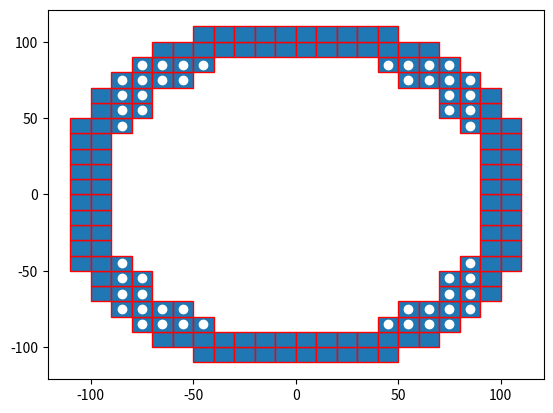

The matplotlib source for this figure: (Note: this script raises an exception after producing the figure.)

import numpy as np
import matplotlib.pyplot as plt
import matplotlib.patches as mpatches


bounding_box_2=np.array([[ -85, -75, -65, -55, -45, -35, -25, -15, -5, 5, 15, 25, 35, 45, 55, 65, 75, 85, -85, -75, -65, -55, -45, -35, -25, -15, -5, 5, 15, 25, 35, 45, 55, 65, 75, 85, -85, -75, -65, -55, -45, -35, -25, -15, -5, 5, 15, 25, 35, 45, 55, 65, 75, 85, -85, -75, -65, -55, -45, -35, -25, -15, -5, 5, 15, 25, 35, 45, 55, 65, 75, 85, -85, -75, -65, -55, -45, -35, -25, -15, -5, 5, 15, 25, 35, 45, 55, 65, 75, 85, -85, -75, -65, -55, -45, -35, -25, -15, -5, 5, 15, 25, 35, 45, 55, 65, 75, 85, -85, -75, -65, -55, -45, -35, -25, -15, -5, 5, 15, 25, 35, 45, 55, 65, 75, 85, -85, -75, -65, -55, -45, -35, -25, -15, -5, 5, 15, 25, 35, 45, 55, 65, 75, 85, -85, -75, -65, -55, -45, -35, -25, -15, -5, 5, 15, 25, 35, 45, 55, 65, 75, 85, -85, -75, -65, -55, -45, -35, -25, -15, -5, 5, 15, 25, 35, 45, 55, 65, 75, 85, -85, -75, -65, -55, -45, -35, -25, -15, -5, 5, 15, 25, 35, 45, 55, 65, 75, 85, -85, -75, -65, -55, -45, -35, -25, -15, -5, 5, 15, 25, 35, 45, 55, 65, 75, 85, -85, -75, -65, -55, -45, -35, -25, -15, -5, 5, 15, 25, 35, 45, 55, 65, 75, 85, -85, -75, -65, -55, -45, -35, -25, -15, -5, 5, 15, 25, 35, 45, 55, 65, 75, 85, -85, -75, -65, -55, -45, -35, -25, -15, -5, 5, 15, 25, 35, 45, 55, 65, 75, 85, -85, -75, -65, -55, -45, -35, -25, -15, -5, 5, 15, 25, 35, 45, 55, 65, 75, 85, -85, -75, -65, -55, -45, -35, -25, -15, -5, 5, 15, 25, 35, 45, 55, 65, 75, 85, -85, -75, -65, -55, -45, -35, -25, -15, -5, 5, 15, 25, 35, 45, 55, 65, 75, 85 ],[ -85, -85, -85, -85, -85, -85, -85, -85, -85, -85, -85, -85, -85, -85, -85, -85, -85, -85, -75, -75, -75, -75, -75, -75, -75, -75, -75, -75, -75, -75, -75, -75, -75, -75, -75, -75, -65, -65, -65, -65, -65, -65, -65, -65, -65, -65, -65, -65, -65, -65, -65, -65, -65, -65, -55, -55, -55, -55, -55, -55, -55, -55, -55, -55, -55, -55, -55, -55, -55, -55, -55, -55, -45, -45, -45, -45, -45, -45, -45, -45, -45, -45, -45, -45, -45, -45, -45, -45, -45, -45, -35, -35, -35, -35, -35, -35, -35, -35, -35, -35, -35, -35, -35, -35, -35, -35, -35, -35, -25, -25, -25, -25, -25, -25, -25, -25, -25, -25, -25, -25, -25, -25, -25, -25, -25, -25, -15, -15, -15, -15, -15, -15, -15, -15, -15, -15, -15, -15, -15, -15, -15, -15, -15, -15, -5, -5, -5, -5, -5, -5, -5, -5, -5, -5, -5, -5, -5, -5, -5, -5, -5, -5, 5, 5, 5, 5, 5, 5, 5, 5, 5, 5, 5, 5, 5, 5, 5, 5, 5, 5, 15, 15, 15, 15, 15, 15, 15, 15, 15, 15, 15, 15, 15, 15, 15, 15, 15, 15, 25, 25, 25, 25, 25, 25, 25, 25, 25, 25, 25, 25, 25, 25, 25, 25, 25, 25, 35, 35, 35, 35, 35, 35, 35, 35, 35, 35, 35, 35, 35, 35, 35, 35, 35, 35, 45, 45, 45, 45, 45, 45, 45, 45, 45, 45, 45, 45, 45, 45, 45, 45, 45, 45, 55, 55, 55, 55, 55, 55, 55, 55, 55, 55, 55, 55, 55, 55, 55, 55, 55, 55, 65, 65, 65, 65, 65, 65, 65, 65, 65, 65, 65, 65, 65, 65, 65, 65, 65, 65, 75, 75, 75, 75, 75, 75, 75, 75, 75, 75, 75, 75, 75, 75, 75, 75, 75, 75, 85, 85, 85, 85, 85, 85, 85, 85, 85, 85, 85, 85, 85, 85, 85, 85, 85, 85 ]])

bounding_box_3=np.array([[ -45, -35, -25, -15, -5, 5, 15, 25, 35, 45, -65, -55, -45, -35, -25, -15, -5, 5, 15, 25, 35, 45, 55, 65, -75, -65, -55, -45, 45, 55, 65, 75, -85, -75, -65, -55, 55, 65, 75, 85, -95, -85, -75, 75, 85, 95, -95, -85, -75, 75, 85, 95, -105, -95, -85, 85, 95, 105, -105, -95, 95, 105, -105, -95, 95, 105, -105, -95, 95, 105, -105, -95, 95, 105, -105, -95, 95, 105, -105, -95, 95, 105, -105, -95, 95, 105, -105, -95, 95, 105, -105, -95, -85, 85, 95, 105, -95, -85, -75, 75, 85, 95, -95, -85, -75, 75, 85, 95, -85, -75, -65, -55, 55, 65, 75, 85, -75, -65, -55, -45, 45, 55, 65, 75, -65, -55, -45, -35, -25, -15, -5, 5, 15, 25, 35, 45, 55, 65, -45, -35, -25, -15, -5, 5, 15, 25, 35, 45],[ -105, -105, -105, -105, -105, -105, -105, -105, -105, -105, -95, -95, -95, -95, -95, -95, -95, -95, -95, -95, -95, -95, -95, -95, -85, -85, -85, -85, -85, -85, -85, -85, -75, -75, -75, -75, -75, -75, -75, -75, -65, -65, -65, -65, -65, -65, -55, -55, -55, -55, -55, -55, -45, -45, -45, -45, -45, -45, -35, -35, -35, -35, -25, -25, -25, -25, -15, -15, -15, -15, -5, -5, -5, -5, 5, 5, 5, 5, 15, 15, 15, 15, 25, 25, 25, 25, 35, 35, 35, 35, 45, 45, 45, 45, 45, 45, 55, 55, 55, 55, 55, 55, 65, 65, 65, 65, 65, 65, 75, 75, 75, 75, 75, 75, 75, 75, 85, 85, 85, 85, 85, 85, 85, 85, 95, 95, 95, 95, 95, 95, 95, 95, 95, 95, 95, 95, 95, 95, 105, 105, 105, 105, 105, 105, 105, 105, 105, 105] ])# BM

cell_rep=np.array([[ -35, -25, -15, -5, 5, 15, 25, 35, -45, -35, -25, -15, -5, 5, 15, 25, 35, 45, -55, -45, -35, -25, -15, -5, 5, 15, 25, 35, 45, 55, -65, -55, -45, -35, -25, -15, -5, 5, 15, 25, 35, 45, 55, 65, -75, -65, -55, -45, -35, -25, -15, -5, 5, 15, 25, 35, 45, 55, 65, 75, -75, -65, -55, -45, -35, -25, -15, -5, 5, 15, 25, 35, 45, 55, 65, 75, -75, -65, -55, -45, -35, -25, -15, -5, 5, 15, 25, 35, 45, 55, 65, 75, -75, -65, -55, -45, -35, -25, -15, -5, 5, 15, 25, 35, 45, 55, 65, 75, -75, -65, -55, -45, -35, -25, -15, -5, 5, 15, 25, 35, 45, 55, 65, 75, -75, -65, -55, -45, -35, -25, -15, -5, 5, 15, 25, 35, 45, 55, 65, 75, -75, -65, -55, -45, -35, -25, -15, -5, 5, 15, 25, 35, 45, 55, 65, 75, -75, -65, -55, -45, -35, -25, -15, -5, 5, 15, 25, 35, 45, 55, 65, 75, -65, -55, -45, -35, -25, -15, -5, 5, 15, 25, 35, 45, 55, 65, -55, -45, -35, -25, -15, -5, 5, 15, 25, 35, 45, 55, -45, -35, -25, -15, -5, 5, 15, 25, 35, 45, -35, -25, -15, -5, 5, 15, 25, 35 ],[ -75, -75, -75, -75, -75, -75, -75, -75, -65, -65, -65, -65, -65, -65, -65, -65, -65, -65, -55, -55, -55, -55, -55, -55, -55, -55, -55, -55, -55, -55, -45, -45, -45, -45, -45, -45, -45, -45, -45, -45, -45, -45, -45, -45, -35, -35, -35, -35, -35, -35, -35, -35, -35, -35, -35, -35, -35, -35, -35, -35, -25, -25, -25, -25, -25, -25, -25, -25, -25, -25, -25, -25, -25, -25, -25, -25, -15, -15, -15, -15, -15, -15, -15, -15, -15, -15, -15, -15, -15, -15, -15, -15, -5, -5, -5, -5, -5, -5, -5, -5, -5, -5, -5, -5, -5, -5, -5, -5, 5, 5, 5, 5, 5, 5, 5, 5, 5, 5, 5, 5, 5, 5, 5, 5, 15, 15, 15, 15, 15, 15, 15, 15, 15, 15, 15, 15, 15, 15, 15, 15, 25, 25, 25, 25, 25, 25, 25, 25, 25, 25, 25, 25, 25, 25, 25, 25, 35, 35, 35, 35, 35, 35, 35, 35, 35, 35, 35, 35, 35, 35, 35, 35, 45, 45, 45, 45, 45, 45, 45, 45, 45, 45, 45, 45, 45, 45, 55, 55, 55, 55, 55, 55, 55, 55, 55, 55, 55, 55, 65, 65, 65, 65, 65, 65, 65, 65, 65, 65, 75, 75, 75, 75, 75, 75, 75, 75  ]])
a=np.diag(range(15))
#print(a)
#print(len(bounding_box))
#print(bounding_box.size)
#print(bounding_box.shape)
#print(bounding_box.reshape(2,289))
#plt.matshow(bounding_box.reshape(2,289))
#(nrows, ncols) = bounding_box.shape
#pixel_plot=plt.figure() #make plot
#plt.title("bounding box")
fig,ax=plt.subplots()
plt.plot([ -85, -75, -65, -55, -45, -35, -25, -15, -5, 5, 15, 25, 35, 45, 55, 65, 75, 85, -85, -75, -65, -55, -45, -35, -25, -15, -5, 5, 15, 25, 35, 45, 55, 65, 75, 85, -85, -75, -65, -55, -45, -35, -25, -15, -5, 5, 15, 25, 35, 45, 55, 65, 75, 85, -85, -75, -65, -55, -45, -35, -25, -15, -5, 5, 15, 25, 35, 45, 55, 65, 75, 85, -85, -75, -65, -55, -45, -35, -25, -15, -5, 5, 15, 25, 35, 45, 55, 65, 75, 85, -85, -75, -65, -55, -45, -35, -25, -15, -5, 5, 15, 25, 35, 45, 55, 65, 75, 85, -85, -75, -65, -55, -45, -35, -25, -15, -5, 5, 15, 25, 35, 45, 55, 65, 75, 85, -85, -75, -65, -55, -45, -35, -25, -15, -5, 5, 15, 25, 35, 45, 55, 65, 75, 85, -85, -75, -65, -55, -45, -35, -25, -15, -5, 5, 15, 25, 35, 45, 55, 65, 75, 85, -85, -75, -65, -55, -45, -35, -25, -15, -5, 5, 15, 25, 35, 45, 55, 65, 75, 85, -85, -75, -65, -55, -45, -35, -25, -15, -5, 5, 15, 25, 35, 45, 55, 65, 75, 85, -85, -75, -65, -55, -45, -35, -25, -15, -5, 5, 15, 25, 35, 45, 55, 65, 75, 85, -85, -75, -65, -55, -45, -35, -25, -15, -5, 5, 15, 25, 35, 45, 55, 65, 75, 85, -85, -75, -65, -55, -45, -35, -25, -15, -5, 5, 15, 25, 35, 45, 55, 65, 75, 85, -85, -75, -65, -55, -45, -35, -25, -15, -5, 5, 15, 25, 35, 45, 55, 65, 75, 85, -85, -75, -65, -55, -45, -35, -25, -15, -5, 5, 15, 25, 35, 45, 55, 65, 75, 85, -85, -75, -65, -55, -45, -35, -25, -15, -5, 5, 15, 25, 35, 45, 55, 65, 75, 85, -85, -75, -65, -55, -45, -35, -25, -15, -5, 5, 15, 25, 35, 45, 55, 65, 75, 85 ],[ -85, -85, -85, -85, -85, -85, -85, -85, -85, -85, -85, -85, -85, -85, -85, -85, -85, -85, -75, -75, -75, -75, -75, -75, -75, -75, -75, -75, -75, -75, -75, -75, -75, -75, -75, -75, -65, -65, -65, -65, -65, -65, -65, -65, -65, -65, -65, -65, -65, -65, -65, -65, -65, -65, -55, -55, -55, -55, -55, -55, -55, -55, -55, -55, -55, -55, -55, -55, -55, -55, -55, -55, -45, -45, -45, -45, -45, -45, -45, -45, -45, -45, -45, -45, -45, -45, -45, -45, -45, -45, -35, -35, -35, -35, -35, -35, -35, -35, -35, -35, -35, -35, -35, -35, -35, -35, -35, -35, -25, -25, -25, -25, -25, -25, -25, -25, -25, -25, -25, -25, -25, -25, -25, -25, -25, -25, -15, -15, -15, -15, -15, -15, -15, -15, -15, -15, -15, -15, -15, -15, -15, -15, -15, -15, -5, -5, -5, -5, -5, -5, -5, -5, -5, -5, -5, -5, -5, -5, -5, -5, -5, -5, 5, 5, 5, 5, 5, 5, 5, 5, 5, 5, 5, 5, 5, 5, 5, 5, 5, 5, 15, 15, 15, 15, 15, 15, 15, 15, 15, 15, 15, 15, 15, 15, 15, 15, 15, 15, 25, 25, 25, 25, 25, 25, 25, 25, 25, 25, 25, 25, 25, 25, 25, 25, 25, 25, 35, 35, 35, 35, 35, 35, 35, 35, 35, 35, 35, 35, 35, 35, 35, 35, 35, 35, 45, 45, 45, 45, 45, 45, 45, 45, 45, 45, 45, 45, 45, 45, 45, 45, 45, 45, 55, 55, 55, 55, 55, 55, 55, 55, 55, 55, 55, 55, 55, 55, 55, 55, 55, 55, 65, 65, 65, 65, 65, 65, 65, 65, 65, 65, 65, 65, 65, 65, 65, 65, 65, 65, 75, 75, 75, 75, 75, 75, 75, 75, 75, 75, 75, 75, 75, 75, 75, 75, 75, 75, 85, 85, 85, 85, 85, 85, 85, 85, 85, 85, 85, 85, 85, 85, 85, 85, 85, 85 ], 'wo')
for item in range(bounding_box_3.shape[1]):
    recy=mpatches.Rectangle((bounding_box_3[0][item]-5,bounding_box_3[1][item]-5), 10, 10, ec="red")  
    ax.add_patch(recy) 
    #recy=mpatches.Rectangle((bounding_box_1[item][0]-5,bounding_box_1[item][1]-5), 10, 10, ec="none")
    #ax.add_patch(recy)

circ0=mpatches.Circle((0, 0), 83.6505, ec="", fc="none")
ax.plot([0],[0],'ko')
ax.add_patch(circ0)
circ1=mpatches.Circle((5, 20), 5, ec="green", fc="none")
circ2=mpatches.Circle((-7, 28), 5, ec="green", fc="none")
circ3=mpatches.Circle((40, 3.5), 5, ec="green", fc="none")
circ4=mpatches.Circle((100, -7.8), 5, ec="green", fc="red")
circ5=mpatches.Circle((17, -37), 5, ec="green", fc="none")
circ6=mpatches.Circle((-5, -62), 5, ec="green", fc="none")
circ7=mpatches.Circle((-20, 2), 5, ec="green", fc="none")
circ8=mpatches.Circle((-100, -6,0), 5, ec="green", fc="red")
ax.add_patch(circ1)
ax.add_patch(circ2)
ax.add_patch(circ3)
ax.add_patch(circ4)
ax.add_patch(circ5)
ax.add_patch(circ6)
ax.add_patch(circ7)
ax.add_patch(circ8)

#ax.plot([ -25, -15, -5, 5, 15, 25, -45, -35, -25, 25, 35, 45, -55, -45, 45, 55, -65, -55, 55, 65, -75, -65, 65, 75, -75, 75, -85, -75, 75, 85, -85, 85, -85, 85, -85, 85, -85, 85, -85, -75, 75, 85, -75, 75, -75, -65, 65, 75, -65, -55, 55, 65, -55, -45, 45, 55, -45, -35, -25, 25, 35, 45, -25, -15, -5, 5, 15, 25 ],[ -85, -85, -85, -85, -85, -85, -75, -75, -75, -75, -75, -75, -65, -65, -65, -65, -55, -55, -55, -55, -45, -45, -45, -45, -35, -35, -25, -25, -25, -25, -15, -15, -5, -5, 5, 5, 15, 15, 25, 25, 25, 25, 35, 35, 45, 45, 45, 45, 55, 55, 55, 55, 65, 65, 65, 65, 75, 75, 75, 75, 75, 75, 85, 85, 85, 85, 85, 85 ],'bo')
#ax.plot([ -25, -15, -5, 5, 15, 25, -45, 45, -55, 55, -65, 65, -75, 75, -85, 85, -85, 85, -85, 85, -85, 85, -85, 85, -85, 85, -75, 75, -65, 65, -55, 55, -45, 45, -25, -15, -5, 5, 15, 25, ],[ -85, -85, -85, -85, -85, -85, -75, -75, -65, -65, -55, -55, -45, -45, -25, -25, -15, -15, -5, -5, 5, 5, 15, 15, 25, 25, 45, 45, 55, 55, 65, 65, 75, 75, 85, 85, 85, 85, 85, 85,  ], 'go' )
#ax.plot([ -35, -25, -15, -5, 5, 15, 25, 35, -45, -35, -25, -15, -5, 5, 15, 25, 35, 45, -55, -45, -35, -25, -15, -5, 5, 15, 25, 35, 45, 55, -65, -55, -45, -35, -25, -15, -5, 5, 15, 25, 35, 45, 55, 65, -75, -65, -55, -45, -35, -25, -15, -5, 5, 15, 25, 35, 45, 55, 65, 75, -75, -65, -55, -45, -35, -25, -15, -5, 5, 15, 25, 35, 45, 55, 65, 75, -75, -65, -55, -45, -35, -25, -15, -5, 5, 15, 25, 35, 45, 55, 65, 75, -75, -65, -55, -45, -35, -25, -15, -5, 5, 15, 25, 35, 45, 55, 65, 75, -75, -65, -55, -45, -35, -25, -15, -5, 5, 15, 25, 35, 45, 55, 65, 75, -75, -65, -55, -45, -35, -25, -15, -5, 5, 15, 25, 35, 45, 55, 65, 75, -75, -65, -55, -45, -35, -25, -15, -5, 5, 15, 25, 35, 45, 55, 65, 75, -75, -65, -55, -45, -35, -25, -15, -5, 5, 15, 25, 35, 45, 55, 65, 75, -65, -55, -45, -35, -25, -15, -5, 5, 15, 25, 35, 45, 55, 65, -55, -45, -35, -25, -15, -5, 5, 15, 25, 35, 45, 55, -45, -35, -25, -15, -5, 5, 15, 25, 35, 45, -35, -25, -15, -5, 5, 15, 25, 35 ],[ -75, -75, -75, -75, -75, -75, -75, -75, -65, -65, -65, -65, -65, -65, -65, -65, -65, -65, -55, -55, -55, -55, -55, -55, -55, -55, -55, -55, -55, -55, -45, -45, -45, -45, -45, -45, -45, -45, -45, -45, -45, -45, -45, -45, -35, -35, -35, -35, -35, -35, -35, -35, -35, -35, -35, -35, -35, -35, -35, -35, -25, -25, -25, -25, -25, -25, -25, -25, -25, -25, -25, -25, -25, -25, -25, -25, -15, -15, -15, -15, -15, -15, -15, -15, -15, -15, -15, -15, -15, -15, -15, -15, -5, -5, -5, -5, -5, -5, -5, -5, -5, -5, -5, -5, -5, -5, -5, -5, 5, 5, 5, 5, 5, 5, 5, 5, 5, 5, 5, 5, 5, 5, 5, 5, 15, 15, 15, 15, 15, 15, 15, 15, 15, 15, 15, 15, 15, 15, 15, 15, 25, 25, 25, 25, 25, 25, 25, 25, 25, 25, 25, 25, 25, 25, 25, 25, 35, 35, 35, 35, 35, 35, 35, 35, 35, 35, 35, 35, 35, 35, 35, 35, 45, 45, 45, 45, 45, 45, 45, 45, 45, 45, 45, 45, 45, 45, 55, 55, 55, 55, 55, 55, 55, 55, 55, 55, 55, 55, 65, 65, 65, 65, 65, 65, 65, 65, 65, 65, 75, 75, 75, 75, 75, 75, 75, 75  ],'yo')
#ax.grid()
#for item in range(cell_rep.shape[1]):
#    recy2=mpatches.Rectangle((cell_rep[0][item]-5,cell_rep[1][item]-5), 10, 10, ec="yellow",fc="black")  
#    ax.add_patch(recy2) 
    #recy=mpatches.Rectangle((bounding_box_1[item][0]-5,bounding_box_1[item][1]-5), 10, 10, ec="none")
    #ax.add_patch(recy)

plt.axis([-150, 150, -150, 150])
plt.show()

